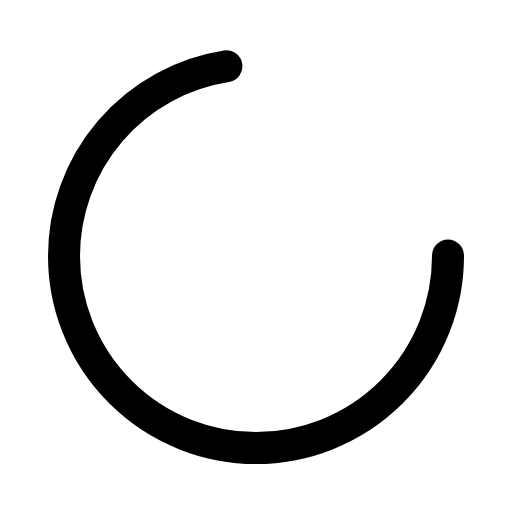
t = 0.00 s
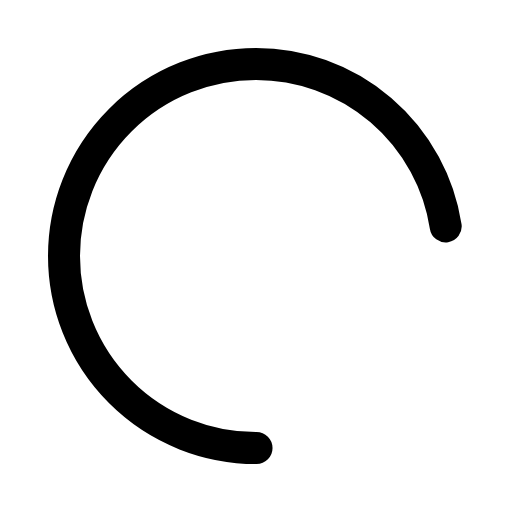
t = 0.23 s
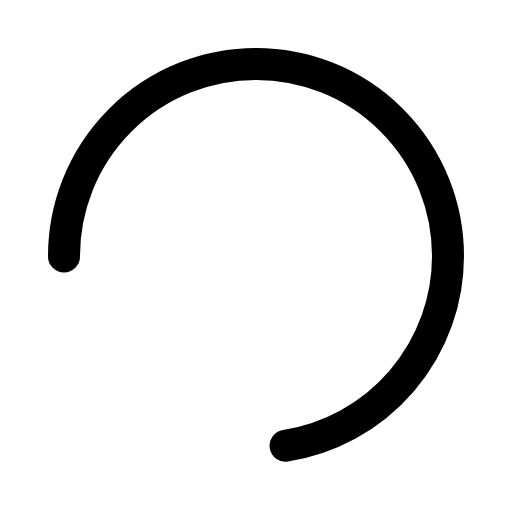
t = 0.45 s
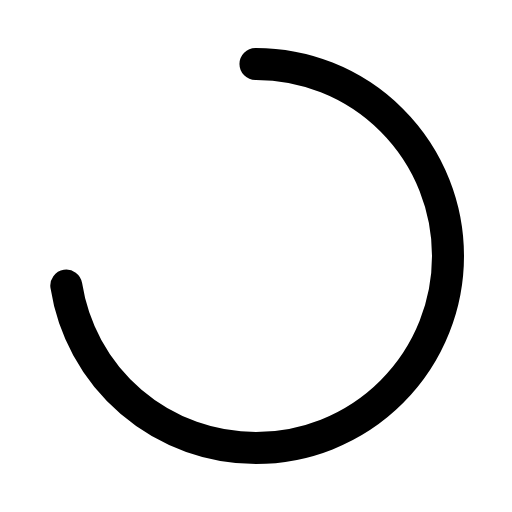
t = 0.68 s

The animated SVG that drew these frames (rendered in a browser with its animation timeline set to each time). Animation: 1 SMIL element (animateTransform=1); one cycle of 0.90 s, repeats indefinitely.

<svg xmlns="http://www.w3.org/2000/svg" viewBox="0 0 24 24" fill="none" stroke="currentColor" stroke-width="1.5">
  <circle cx="12" cy="12" r="9" stroke-dasharray="41 15.5" stroke-linecap="round"><animateTransform attributeName="transform" type="rotate" values="0 12 12;360 12 12" dur="0.9s" repeatCount="indefinite"/></circle>
</svg>
